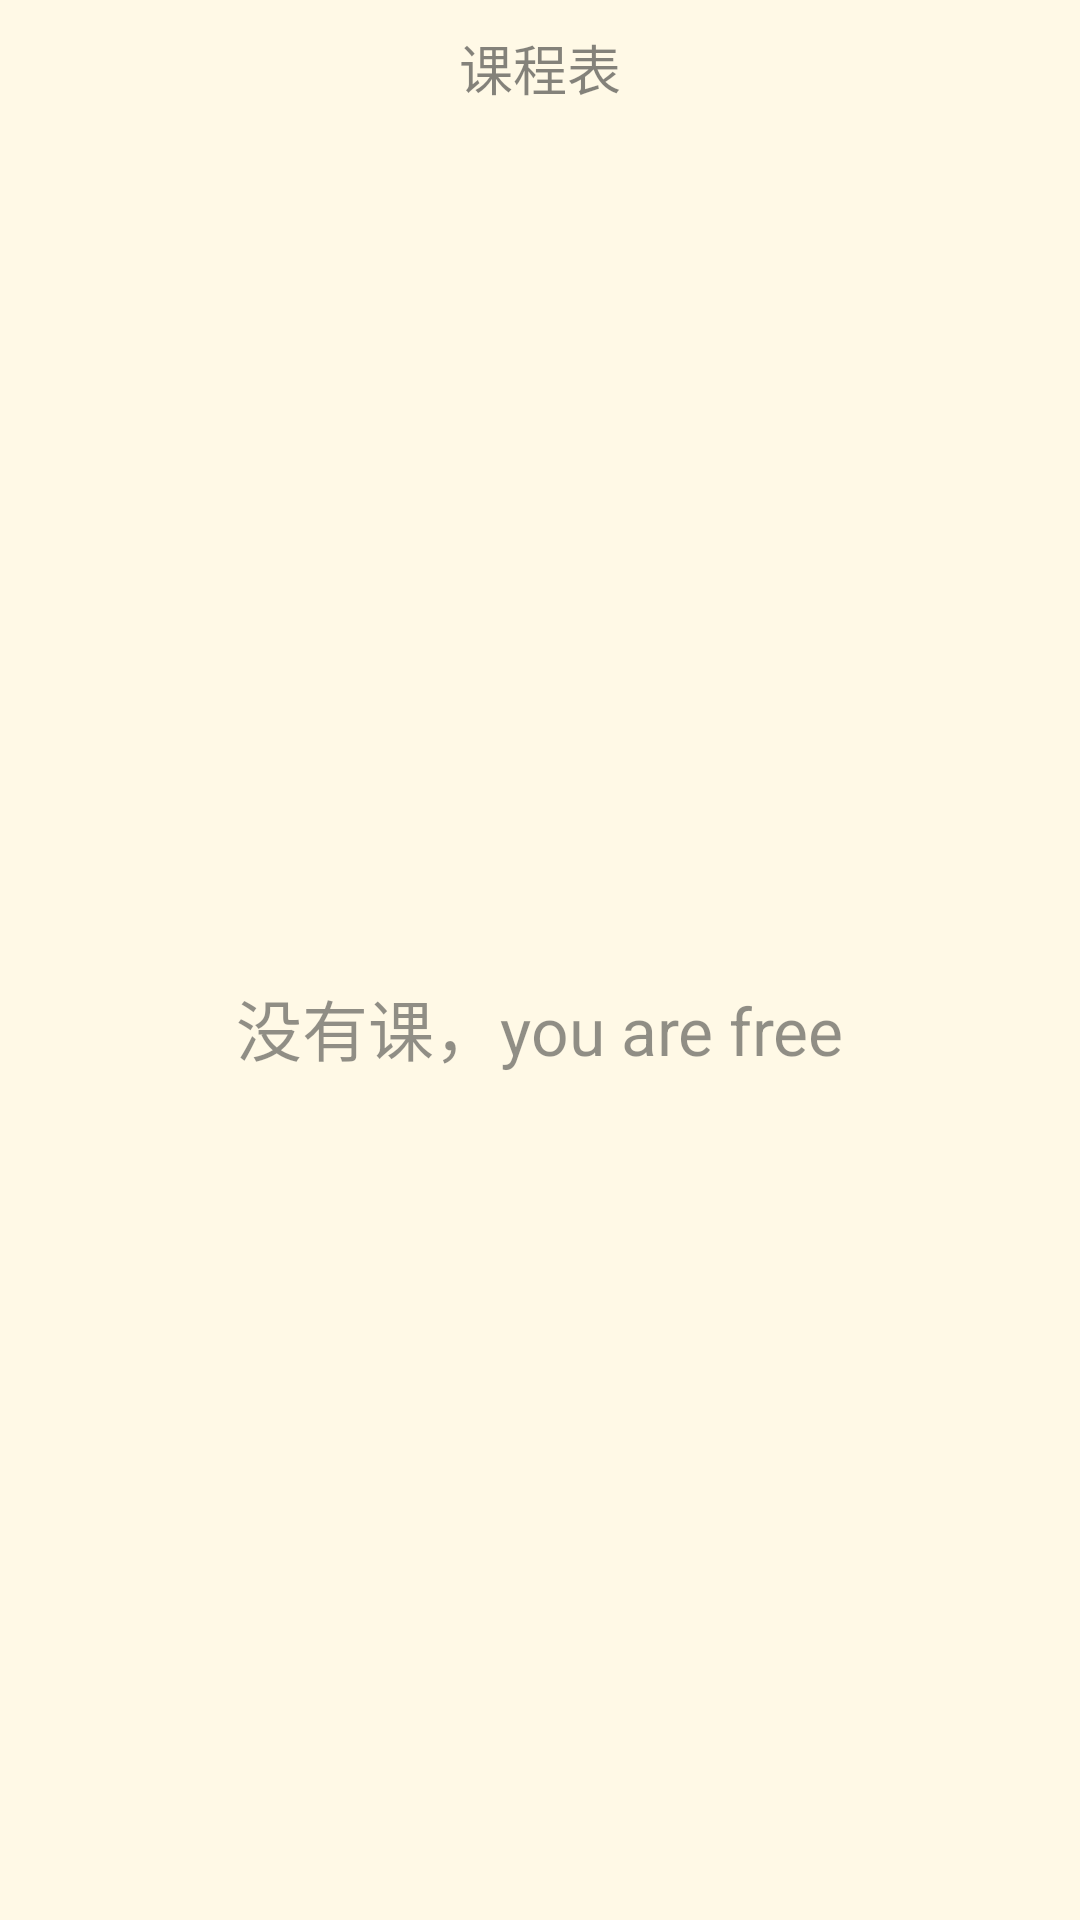

Write the Android layout XML for this screen, with the resource values it uses.
<!-- AndroidManifest.xml: application theme Theme.CQNU_Tool -->
<!-- res/layout/rankiinglist_widget.xml -->
<?xml version="1.0" encoding="utf-8"?>
<LinearLayout xmlns:android="http://schemas.android.com/apk/res/android"
    android:layout_width="match_parent"
    android:layout_height="match_parent"
    android:orientation="vertical"
    android:id="@+id/liner_widget"
    android:background="#FFF8E1"
    android:alpha="0.8"
    >

    <TextView
        android:layout_width="match_parent"
        android:layout_height="45dp"
        android:layout_gravity="center_horizontal"
        android:gravity="center"
        android:text="课程表"
        android:textAppearance="?android:attr/textAppearanceMedium" />

    <FrameLayout
        android:layout_width="match_parent"
        android:layout_height="match_parent">

        <ListView
            android:id="@+id/lv_rankinglist"
            android:layout_width="match_parent"
            android:layout_height="match_parent" />

        <TextView
            android:id="@+id/tv_list_empty"
            android:layout_width="wrap_content"
            android:layout_height="wrap_content"
            android:layout_gravity="center"
            android:text="没有课，you are free"
            android:textSize="22sp" />
    </FrameLayout>

</LinearLayout>
<!-- resources referenced by this layout -->
<resources>
  <style name="Theme.CQNU_Tool" parent="Theme.MaterialComponents.DayNight.DarkActionBar">
          
          <item name="colorPrimary">@color/purple_500</item>
          <item name="colorPrimaryVariant">@color/purple_700</item>
          <item name="colorOnPrimary">@color/white</item>
          
          <item name="colorSecondary">@color/teal_200</item>
          <item name="colorSecondaryVariant">@color/teal_700</item>
          <item name="colorOnSecondary">@color/black</item>
          
          <item name="android:statusBarColor" tools:targetApi="l">?attr/colorPrimaryVariant</item>
          
      </style>
  <color name="purple_500">#FF6200EE</color>
  <color name="purple_700">#FF3700B3</color>
  <color name="white">#FFFFFFFF</color>
  <color name="teal_200">#FF03DAC5</color>
  <color name="teal_700">#FF018786</color>
  <color name="black">#FF000000</color>
</resources>
